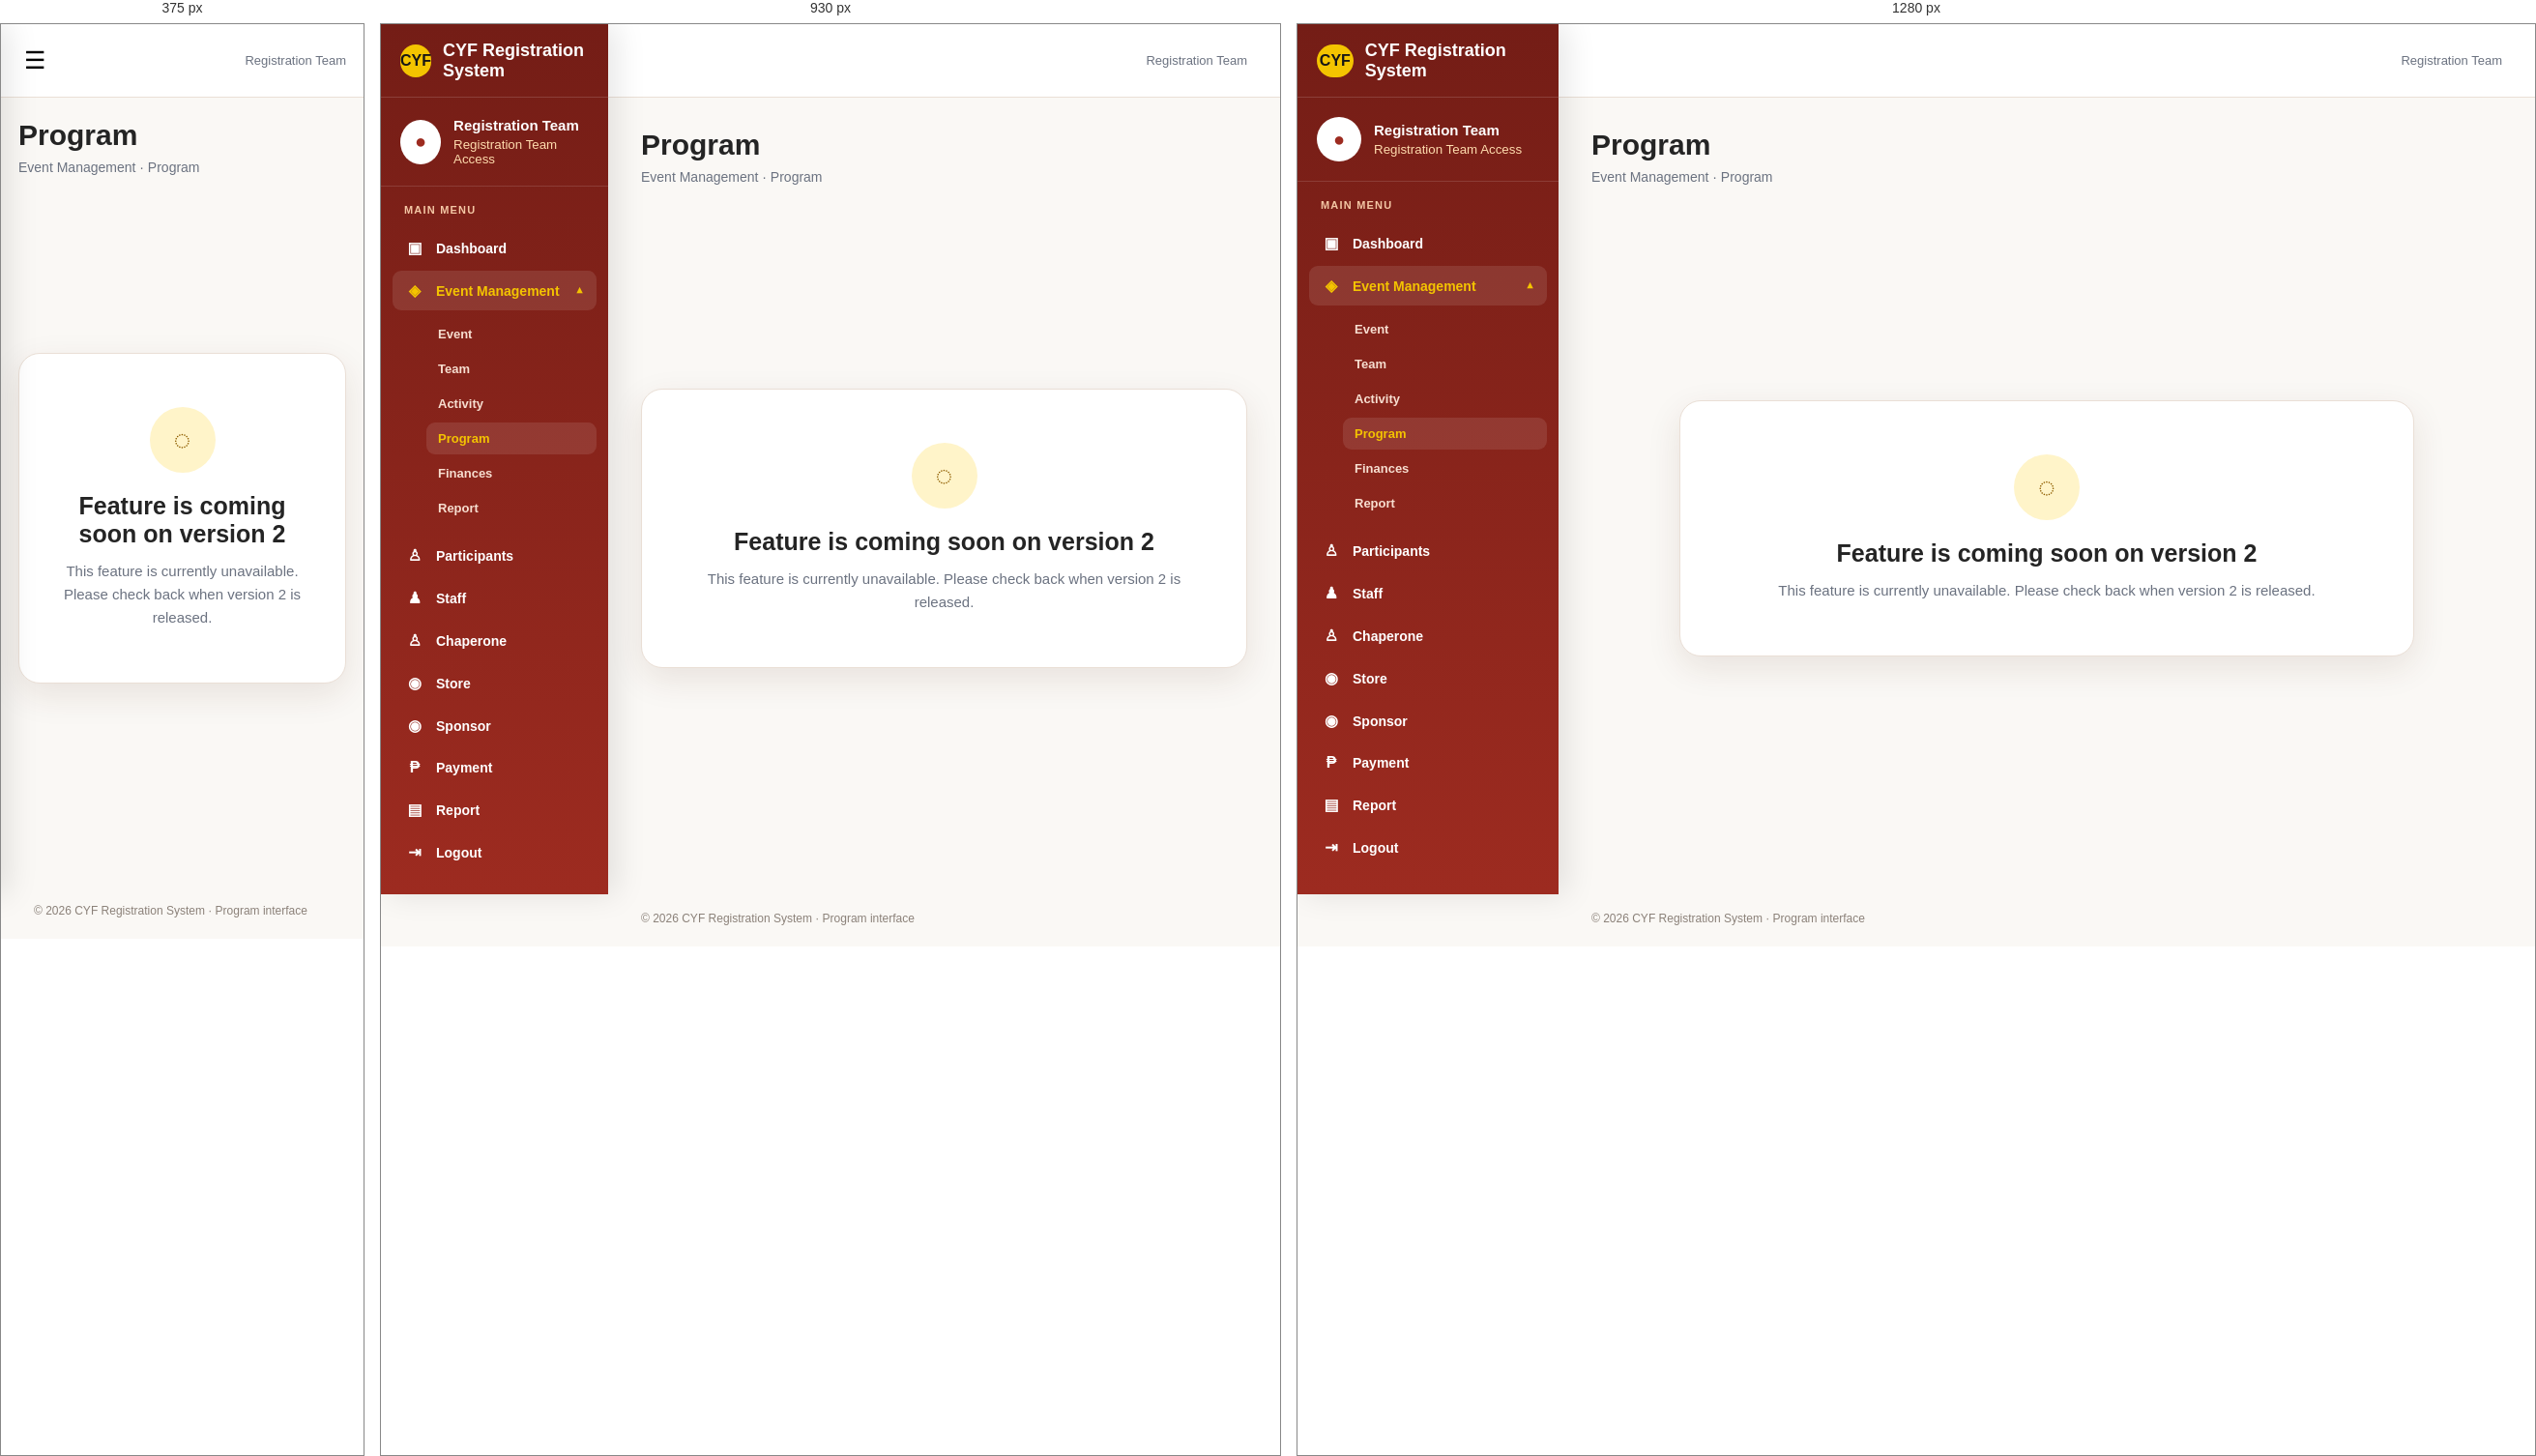
Rendered at 375 px, 930 px and 1280 px, left to right.

<!-- file: program_event_rt.html -->
<!DOCTYPE html>
<html lang="en">
<head>
<meta charset="UTF-8">
<meta name="viewport" content="width=device-width, initial-scale=1.0">
<title>Program | CYF Registration System</title>

<style>
:root{--red:#9d2b20;--red-dark:#741d16;--gold:#f4c400;--white:#fff;--cream:#fffaf0;--text:#242424;--muted:#6b7280;--line:#eadfd6;--shadow:0 12px 35px rgba(76,35,20,.10)}
*{box-sizing:border-box}html,body{margin:0;min-height:100%;font-family:Arial,Helvetica,sans-serif;color:var(--text);background:#faf8f5}body{overflow-x:hidden}a{text-decoration:none;color:inherit}
.layout{display:flex;min-height:100vh}
.sidebar{width:270px;flex:0 0 270px;background:linear-gradient(180deg,var(--red-dark),var(--red));color:#fff;position:fixed;inset:0 auto 0 0;z-index:20;box-shadow:8px 0 30px rgba(0,0,0,.1);overflow-y:auto}
.brand{height:76px;display:flex;align-items:center;gap:12px;padding:0 20px;border-bottom:1px solid rgba(255,255,255,.15)}
.logo{width:45px;height:34px;border-radius:17px;background:var(--gold);color:#161616;display:grid;place-items:center;font-weight:900}.brand-title{font-weight:800;font-size:18px}
.profile{padding:20px;border-bottom:1px solid rgba(255,255,255,.13);display:flex;align-items:center;gap:13px}.avatar{width:46px;height:46px;border-radius:50%;background:#fff;color:var(--red);display:grid;place-items:center;font-size:20px;font-weight:900}.profile strong{display:block;font-size:15px}.profile small{display:block;color:#ffdcae;margin-top:4px}
.nav{padding:18px 12px}.nav-label{font-size:11px;text-transform:uppercase;letter-spacing:1.2px;color:#f4c7a5;padding:0 12px 10px;font-weight:800}.nav a,.nav-parent{width:100%;display:flex;align-items:center;gap:11px;padding:11px 12px;margin:3px 0;border-radius:9px;color:#fff;font-size:14px;font-weight:700;border:0;background:transparent;cursor:pointer;text-align:left}.nav a:hover,.nav a.active,.nav-parent:hover,.nav-group.open>.nav-parent{background:rgba(255,255,255,.10);color:var(--gold)}.nav-icon{width:22px;text-align:center;font-size:16px}.nav-parent .nav-chevron{margin-left:auto;font-size:11px;transition:.2s}.nav-group.open .nav-chevron{transform:rotate(180deg)}.subnav{display:none;padding:2px 0 6px 35px}.nav-group.open .subnav{display:block}.subnav a{font-size:13px;color:#f7ded0;padding:9px 12px}.subnav a:hover,.subnav a.active{background:rgba(255,255,255,.10);color:var(--gold)}
.sidebar-footer{position:absolute;bottom:0;left:0;right:0;padding:16px 20px;color:#ffdcae;font-size:12px;border-top:1px solid rgba(255,255,255,.12);background:linear-gradient(180deg,rgba(116,29,22,0),rgba(116,29,22,.98))}
.main{margin-left:270px;min-width:0;flex:1}.topbar{height:76px;background:#fff;border-bottom:1px solid var(--line);display:flex;align-items:center;justify-content:space-between;padding:0 34px;position:sticky;top:0;z-index:10}.menu-toggle{display:none;border:0;background:none;font-size:25px;cursor:pointer}.search{width:min(350px,42vw);height:40px;border:1px solid #d8cec5;border-radius:22px;display:flex;align-items:center;gap:8px;padding:0 15px;background:#faf9f7;color:#777}.search input{border:0;outline:0;background:transparent;width:100%;font-size:14px}
.content{padding:32px 34px 20px;max-width:1500px;margin:auto}.heading{display:flex;align-items:flex-end;justify-content:space-between;gap:20px}.heading h1{margin:0;font-size:30px}.heading p{margin:8px 0 0;color:var(--muted);font-size:14px}.notice-wrap{min-height:calc(100vh - 190px);display:grid;place-items:center}.notice-card{width:min(760px,100%);background:#fff;border:1px solid var(--line);border-radius:22px;padding:55px 35px;text-align:center;box-shadow:var(--shadow)}.notice-icon{width:68px;height:68px;margin:0 auto 20px;border-radius:50%;display:grid;place-items:center;background:#fff4c9;color:#8f5e00;font-size:30px;font-weight:900}.notice-card h2{margin:0 0 12px;font-size:25px}.notice-card p{margin:0;color:#6b7280;font-size:15px;line-height:1.6}.footer{padding:22px 34px;color:#8b8179;font-size:12px}
@media(max-width:1100px){.sidebar{width:235px;flex-basis:235px}.main{margin-left:235px}}
@media(max-width:760px){.sidebar{transform:translateX(-100%);transition:.25s;width:270px}.sidebar.open{transform:translateX(0)}.main{margin-left:0}.menu-toggle{display:block}.topbar{padding:0 18px}.content{padding:22px 18px}.heading{align-items:flex-start;flex-direction:column}.search{width:230px}.notice-wrap{min-height:calc(100vh - 190px)}.sidebar-footer{position:static}}
</style>
</head>

<body>

<div class="layout">

<aside class="sidebar" id="sidebar">

  <div class="brand">
    <div class="logo">CYF</div>
    <div class="brand-title">CYF Registration System</div>
  </div>

  <div class="profile">
    <div class="avatar">●</div>
    <div>
      <strong>Registration Team</strong>
      <small>Registration Team Access</small>
    </div>
  </div>

  <nav class="nav">

    <div class="nav-label">Main Menu</div>

    <a href="registration_dashboard.html">
      <span class="nav-icon">▣</span>Dashboard
    </a>

    <div class="nav-group open">

      <button type="button" class="nav-parent" onclick="toggleEventMenu()">
        <span class="nav-icon">◈</span>
        <span>Event Management</span>
        <span class="nav-chevron">▼</span>
      </button>

      <div class="subnav">

        <a href="event_event_rt.html">Event</a>

        <a href="team_event_rt.html" class="">
          Team
        </a>

        <a href="activity_event_rt.html" class="">
          Activity
        </a>

        <a href="program_event_rt.html" class="active">
          Program
        </a>

        <a href="finances_event_rt.html" class="">
          Finances
        </a>

        <a href="report_event_rt.html" class="">
          Report
        </a>

      </div>

    </div>

    <a href="participants_rt.html">
      <span class="nav-icon">♙</span>Participants
    </a>

    <a href="staff_rt.html">
      <span class="nav-icon">♟</span>Staff
    </a>

    <a href="chaperone_rt.html">
      <span class="nav-icon">♙</span>Chaperone
    </a>

    <a href="store_items_rt.html">
      <span class="nav-icon">◉</span>Store
    </a>

    <a href="sponsor_management_rt.html">
      <span class="nav-icon">◉</span>Sponsor
    </a>

    <a href="payment_management_rt.html">
      <span class="nav-icon">₱</span>Payment
    </a>

    <a href="report_rt.html">
      <span class="nav-icon">▤</span>Report
    </a>

<a href="home.html" onclick="logout(event)">
    <span class="nav-icon">⇥</span>
    Logout
</a>

  </nav>



</aside>

<main class="main">

  <header class="topbar">

    <button
      class="menu-toggle"
      onclick="toggleSidebar()"
      aria-label="Open menu">
      ☰
    </button>

    <div></div>

<div style="font-size:13px;color:var(--muted)">
    Registration Team
  </div>

  </header>

  <section class="content">

    <div class="heading">

      <div>
        <h1>Program</h1>
        <p>Event Management · Program</p>
      </div>

    </div>

    <div class="notice-wrap">

      <div class="notice-card">

        <div class="notice-icon">◌</div>

        <h2>Feature is coming soon on version 2</h2>

        <p>
          This feature is currently unavailable.
          Please check back when version 2 is released.
        </p>

      </div>

    </div>

  </section>

  <div class="footer">
    © 2026 CYF Registration System · Program interface
  </div>

</main>

</div>

<script>
function toggleSidebar(){
  document.getElementById('sidebar').classList.toggle('open');
}

function toggleEventMenu(){
  document.querySelector('.nav-group').classList.toggle('open');
}


</script>
<script src="auth.js"></script>
</body>
</html>